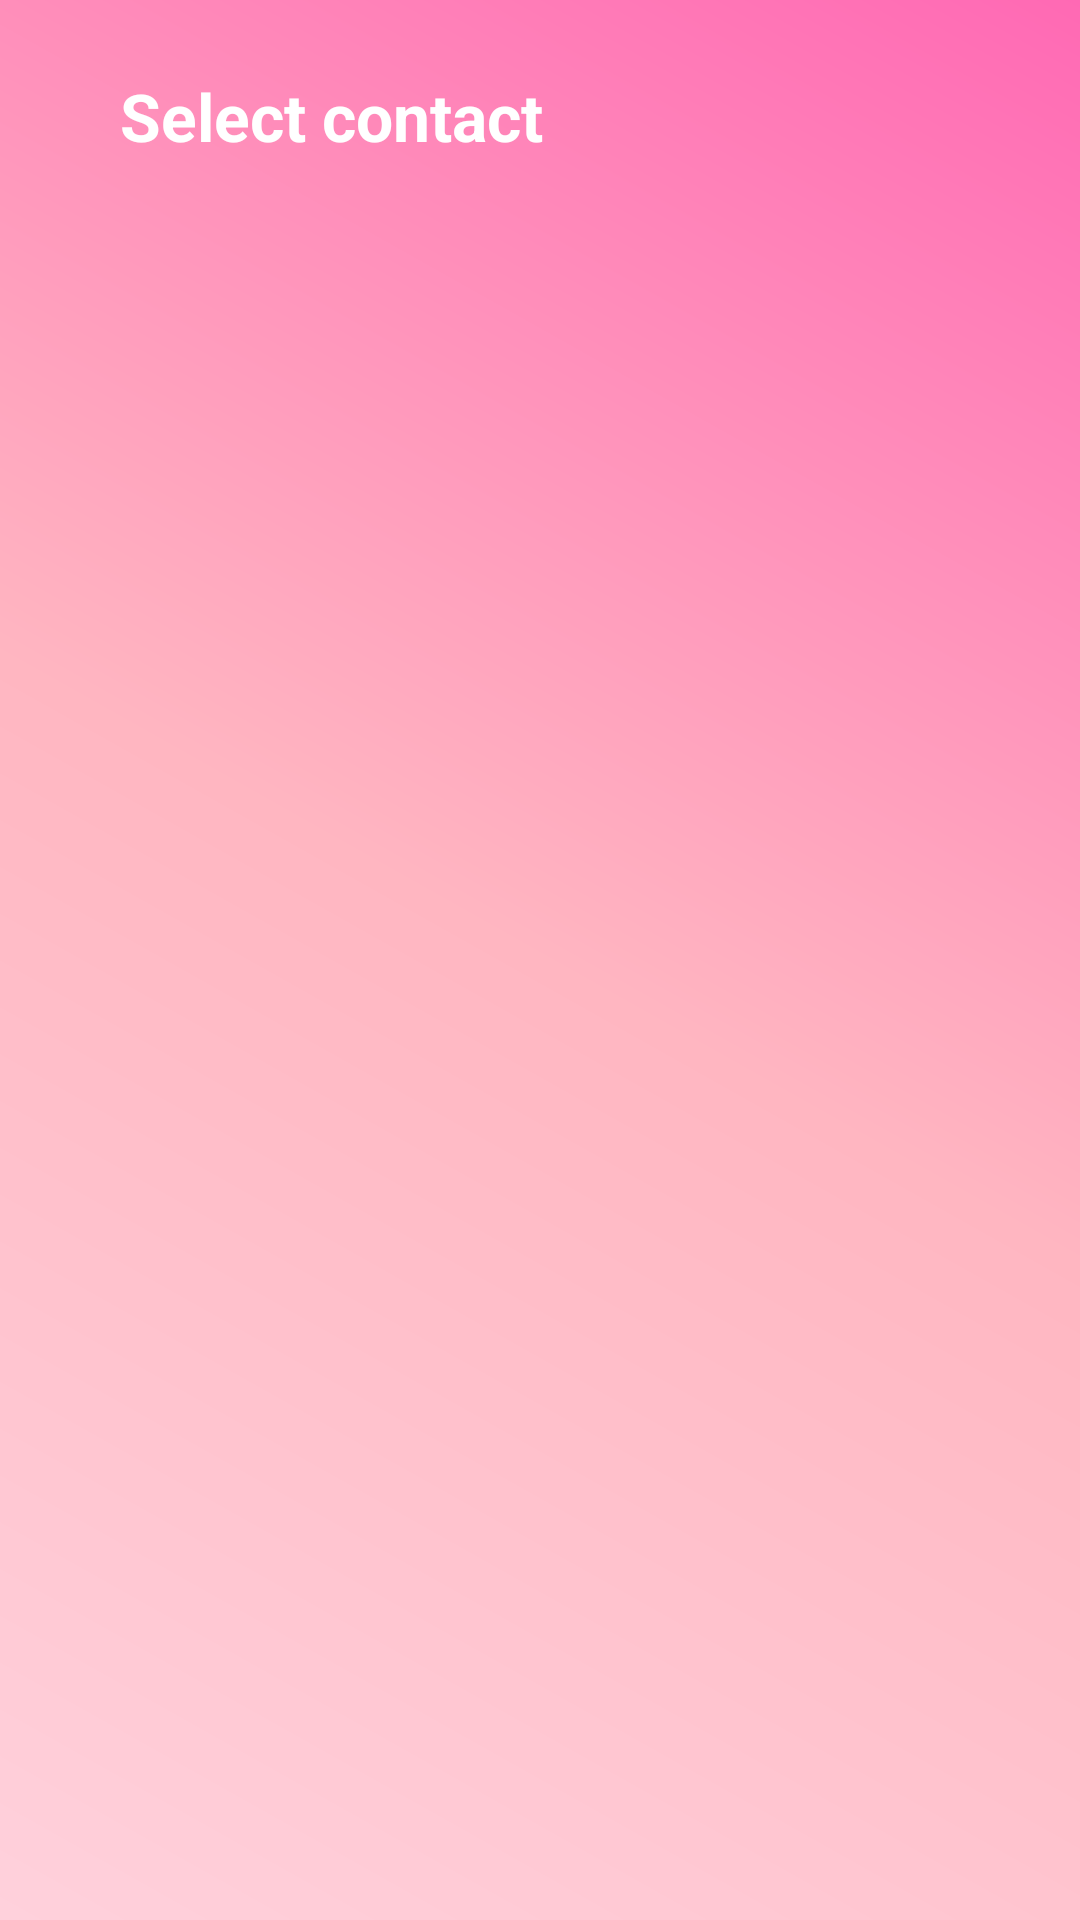

The Android layout XML behind this screen, and the referenced resources:
<!-- AndroidManifest.xml: application theme Theme.SendMe -->
<!-- res/layout/fragment_new_chat.xml -->
<?xml version="1.0" encoding="utf-8"?>
<androidx.constraintlayout.widget.ConstraintLayout xmlns:android="http://schemas.android.com/apk/res/android"
    xmlns:tools="http://schemas.android.com/tools"
    xmlns:app="http://schemas.android.com/apk/res-auto"
    android:layout_width="match_parent"
    android:layout_height="match_parent"
    tools:context=".view.NewChatFragment"
    android:background="@drawable/profile_setup_background"
    android:padding="24dp">
    <androidx.constraintlayout.widget.ConstraintLayout
    android:id="@+id/headerContainer"
    android:layout_width="0dp"
    android:layout_height="wrap_content"
    app:layout_constraintStart_toStartOf="parent"
    app:layout_constraintEnd_toEndOf="parent"
    app:layout_constraintTop_toTopOf="parent"
    android:layout_marginBottom="16dp">



    <TextView
        android:id="@+id/title"
        android:layout_width="0dp"
        android:layout_height="wrap_content"
        android:text="@string/seleccionar_contacto"
        android:textSize="22sp"
        android:textStyle="bold"
        android:textColor="@android:color/white"
        android:layout_marginStart="16dp"
        app:layout_constraintStart_toStartOf="parent"
        app:layout_constraintEnd_toEndOf="parent"
        app:layout_constraintTop_toTopOf="parent"
        app:layout_constraintBottom_toBottomOf="parent" />

</androidx.constraintlayout.widget.ConstraintLayout>

    <androidx.recyclerview.widget.RecyclerView
        android:id="@+id/contactsRecyclerView"
        android:layout_width="0dp"
        android:layout_height="0dp"
        android:layout_marginTop="16dp"
        app:layout_constraintBottom_toBottomOf="parent"
        app:layout_constraintEnd_toEndOf="parent"
        app:layout_constraintStart_toStartOf="parent"
        app:layout_constraintTop_toBottomOf="@id/headerContainer"
        tools:listitem="@layout/item_contact" />
</androidx.constraintlayout.widget.ConstraintLayout>
<!-- res/layout/item_contact.xml (included above) -->
<?xml version="1.0" encoding="utf-8"?>
<androidx.constraintlayout.widget.ConstraintLayout
    xmlns:android="http://schemas.android.com/apk/res/android"
    xmlns:app="http://schemas.android.com/apk/res-auto"
    android:layout_width="match_parent"
    android:layout_height="wrap_content"
    android:paddingStart="16dp"
    android:paddingEnd="16dp"
    android:paddingTop="12dp"
    android:paddingBottom="12dp"
    android:background="?android:attr/selectableItemBackground"
    android:clickable="true"
    android:focusable="true">

    <ImageView
        android:id="@+id/profileImage"
        android:layout_width="56dp"
        android:layout_height="56dp"
        android:contentDescription="@string/profile_image"
        android:scaleType="centerCrop"
        android:src="@drawable/default_profile"
        android:padding="2dp"
        app:layout_constraintStart_toStartOf="parent"
        app:layout_constraintTop_toTopOf="parent"
        app:layout_constraintBottom_toBottomOf="parent" />

    <TextView
        android:id="@+id/usernameText"
        android:layout_width="0dp"
        android:layout_height="wrap_content"
        android:layout_marginStart="16dp"
        android:layout_marginEnd="16dp"
        android:textSize="17sp"
        android:textColor="@android:color/white"
        android:textStyle="bold"
        android:maxLines="1"
        android:ellipsize="end"
        app:layout_constraintStart_toEndOf="@id/profileImage"
        app:layout_constraintEnd_toEndOf="parent"
        app:layout_constraintTop_toTopOf="@id/profileImage"
        app:layout_constraintBottom_toBottomOf="@id/profileImage"
         />
</androidx.constraintlayout.widget.ConstraintLayout>
<!-- resources referenced by this layout -->
<resources>
  <!-- drawable profile_setup_background (drawable) -->
  <?xml version="1.0" encoding="utf-8"?>
  <shape xmlns:android="http://schemas.android.com/apk/res/android"
      android:shape="rectangle">
      <gradient
          android:angle="45"
          android:startColor="#FFD1DC"
          android:centerColor="#FFB6C1"
          android:endColor="#FF69B4"
          android:type="linear" />
  </shape>
  <string name="profile_image">Profile picture</string>
  <string name="seleccionar_contacto">Select contact</string>
  <style name="Theme.SendMe" parent="Theme.MaterialComponents.DayNight.NoActionBar">
          <item name="colorPrimary">@color/pink_vibrant_center</item>
          <item name="colorPrimaryVariant">@color/pink_vibrant_end</item>
          <item name="colorOnPrimary">@color/white</item>
          <item name="colorSecondary">@color/teal_200</item>
          <item name="colorSecondaryVariant">@color/teal_700</item>
          <item name="colorOnSecondary">@color/black</item>
          <item name="android:statusBarColor">?attr/colorPrimaryVariant</item>
      </style>
  <color name="pink_vibrant_center">#F06292</color>
  <color name="pink_vibrant_end">#EC407A</color>
  <color name="white">#FFFFFFFF</color>
  <color name="teal_200">#FF03DAC5</color>
  <color name="teal_700">#FF018786</color>
  <color name="black">#FF000000</color>
</resources>
